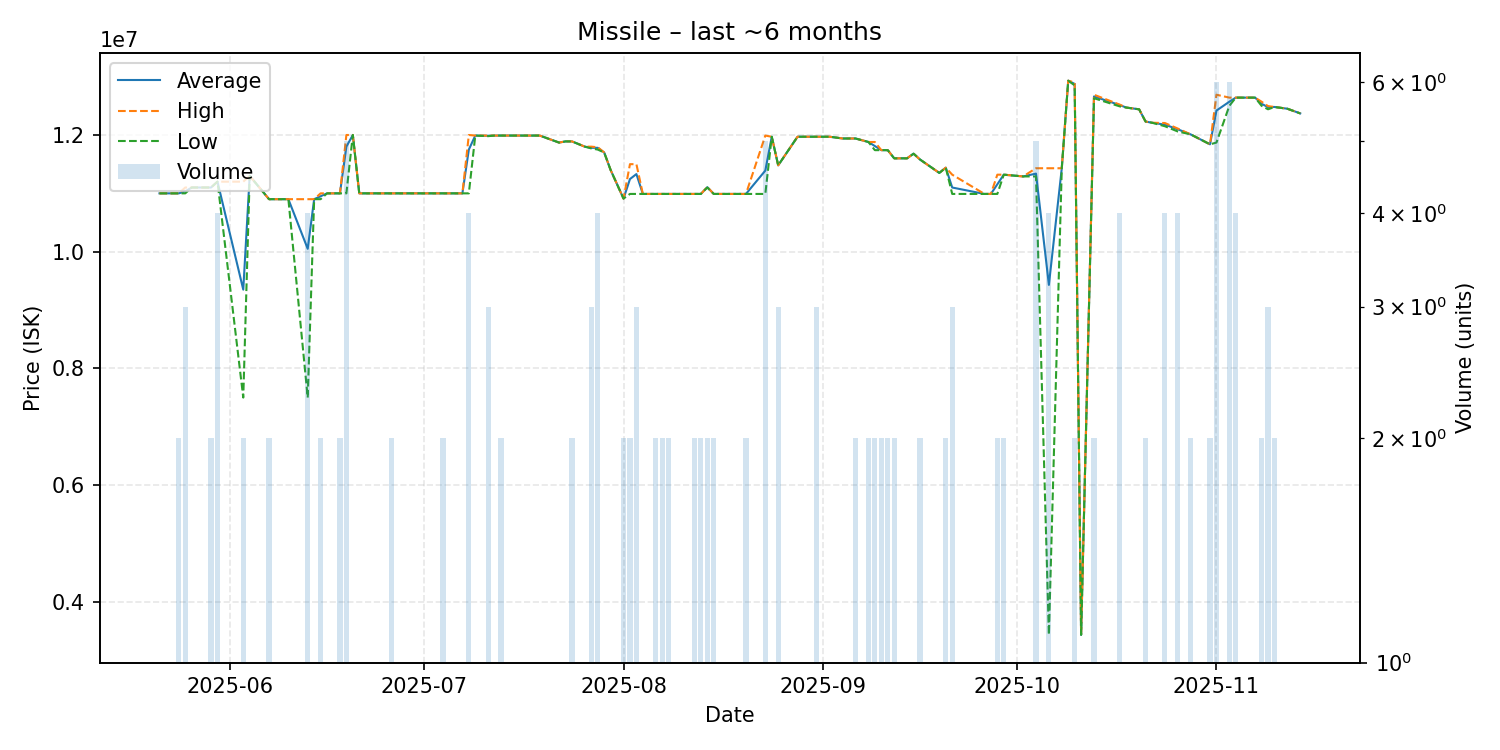

Data behind this chart, as committed beside it:
date, average, highest, lowest, order_count, volume
2025-05-21, 11000000, 11000000, 11000000, 1, 1
2025-05-24, 11000000, 11000000, 11000000, 2, 2
2025-05-25, 11033333, 11100000, 11000000, 3, 3
2025-05-26, 11100000, 11100000, 11100000, 1, 1
2025-05-28, 11100000, 11100000, 11100000, 1, 1
2025-05-29, 11100000, 11100000, 11100000, 2, 2
2025-05-30, 11200000, 11200000, 11200000, 2, 4
2025-06-03, 9350500, 11200000, 7501000, 2, 2
2025-06-04, 11300000, 11300000, 11300000, 1, 1
2025-06-07, 10900000, 10900000, 10900000, 2, 2
2025-06-09, 10900000, 10900000, 10900000, 1, 1
2025-06-10, 10900000, 10900000, 10900000, 1, 1
2025-06-13, 10050000, 10900000, 7500000, 3, 4
2025-06-14, 10900000, 10900000, 10900000, 1, 1
2025-06-15, 10950000, 11000000, 10900000, 2, 2
2025-06-16, 11000000, 11000000, 11000000, 1, 1
2025-06-18, 11000000, 11000000, 11000000, 2, 2
2025-06-19, 11800000, 12000000, 11000000, 5, 5
2025-06-20, 12000000, 12000000, 12000000, 1, 1
2025-06-21, 11000000, 11000000, 11000000, 1, 1
2025-06-26, 11000000, 11000000, 11000000, 2, 2
2025-06-28, 11000000, 11000000, 11000000, 1, 1
2025-06-29, 11000000, 11000000, 11000000, 1, 1
2025-07-04, 11000000, 11000000, 11000000, 2, 2
2025-07-06, 11000000, 11000000, 11000000, 1, 1
2025-07-07, 11000000, 11000000, 11000000, 1, 1
2025-07-08, 11750000, 12000000, 11000000, 2, 4
2025-07-09, 11990000, 11990000, 11990000, 1, 1
2025-07-11, 11986667, 11990000, 11980000, 3, 3
2025-07-12, 11990000, 11990000, 11990000, 1, 1
2025-07-13, 11990000, 11990000, 11990000, 2, 2
2025-07-15, 11990000, 11990000, 11990000, 1, 1
2025-07-17, 11990000, 11990000, 11990000, 1, 1
2025-07-19, 11990000, 11990000, 11990000, 1, 1
2025-07-22, 11870000, 11870000, 11870000, 1, 1
2025-07-23, 11890000, 11890000, 11890000, 1, 1
2025-07-24, 11890000, 11890000, 11890000, 2, 2
2025-07-26, 11800000, 11800000, 11800000, 1, 1
2025-07-27, 11780000, 11800000, 11770000, 2, 3
2025-07-28, 11780000, 11790000, 11750000, 4, 4
2025-07-29, 11700000, 11700000, 11700000, 1, 1
2025-07-30, 11400000, 11400000, 11400000, 1, 1
2025-08-01, 10910000, 10910000, 10910000, 1, 2
2025-08-02, 11245000, 11500000, 10990000, 2, 2
2025-08-03, 11330000, 11500000, 10990000, 3, 3
2025-08-04, 10990000, 10990000, 10990000, 1, 1
2025-08-06, 10990000, 10990000, 10990000, 2, 2
2025-08-07, 10990000, 10990000, 10990000, 2, 2
2025-08-08, 10990000, 10990000, 10990000, 2, 2
2025-08-11, 10990000, 10990000, 10990000, 1, 1
2025-08-12, 10990000, 10990000, 10990000, 2, 2
2025-08-13, 10990000, 10990000, 10990000, 2, 2
2025-08-14, 11105000, 11110000, 11100000, 2, 2
2025-08-15, 10990000, 10990000, 10990000, 2, 2
2025-08-16, 10990000, 10990000, 10990000, 1, 1
2025-08-18, 10990000, 10990000, 10990000, 1, 1
2025-08-19, 10990000, 10990000, 10990000, 1, 1
2025-08-20, 10990000, 10990000, 10990000, 2, 2
2025-08-23, 11390000, 11990000, 10990000, 4, 5
2025-08-24, 11970000, 11970000, 11970000, 1, 1
... 50 more rows
